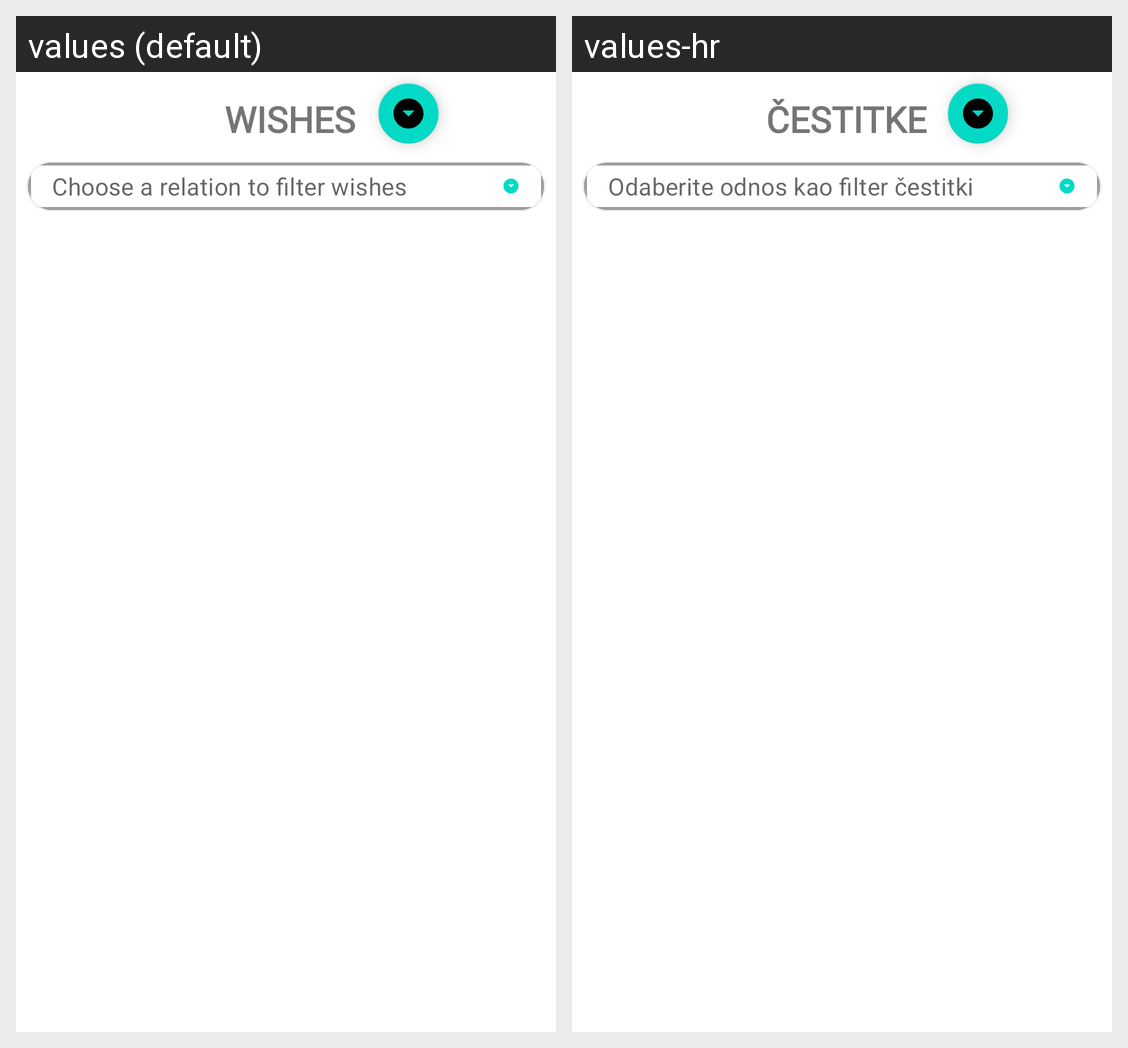

Locale-by-locale string values for the Android screen shown in this grid:
Android screen res/layout/fragment_wishes.xml rendered under 2 locales, left to right: values (default), values-hr. Device: Nexus 5 (rendered at 1080×1920; each locale shown at half size, 540×960, under a caption strip naming it); theme Theme.DatePicker.
Strings drawn on this screen, with the default value and each locale's value (text and hints the layout hard-codes, and strings that could not be matched under every locale, appear in the picture but are not listed):

fragment_wishes
  values: WISHES
  values-hr: ČESTITKE

wishes_filter_description
  values: Choose a relation to filter wishes
  values-hr: Odaberite odnos kao filter čestitki
